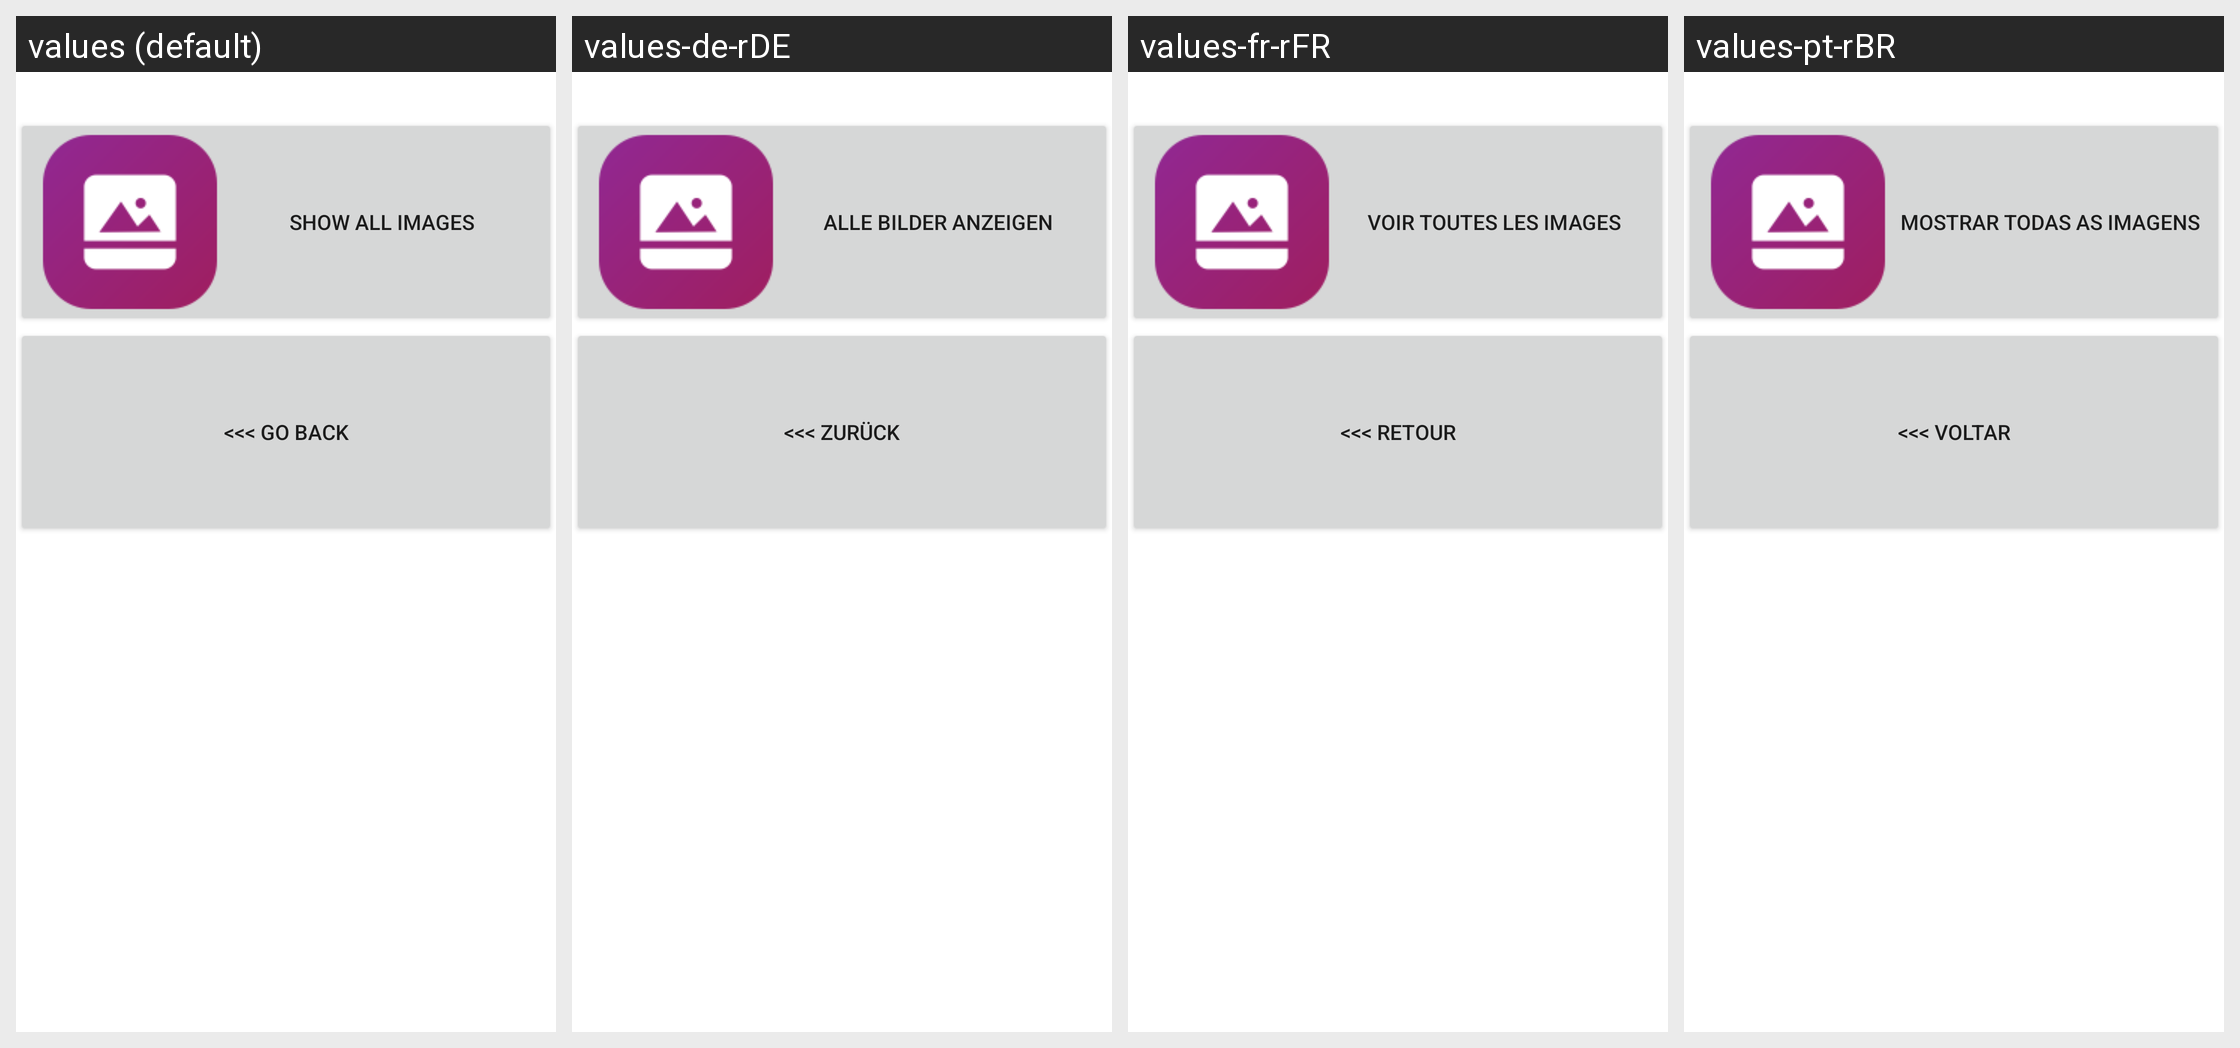

The same Android screen rendered under several of its app's locales, left to right. List the strings drawn on it with the default value and each locale's translation.
Android screen res/layout/content_senior_launcher_images.xml rendered under 4 locales, left to right: values (default), values-de-rDE, values-fr-rFR, values-pt-rBR. Device: Nexus 5 (rendered at 1080×1920; each locale shown at half size, 540×960, under a caption strip naming it); theme AppTheme.
Other locales in the repository, not shown: values-pt-rPT.
Strings drawn on this screen, with the default value and each locale's value (text and hints the layout hard-codes appear in the picture but are not listed):

show_images
  values: Show all images
  values-de-rDE: Alle Bilder anzeigen
  values-fr-rFR: Voir toutes les images
  values-pt-rBR: Mostrar todas as imagens

go_back
  values: <<< Go back
  values-de-rDE: <<< Zurück
  values-fr-rFR: <<< Retour
  values-pt-rBR: <<< Voltar
